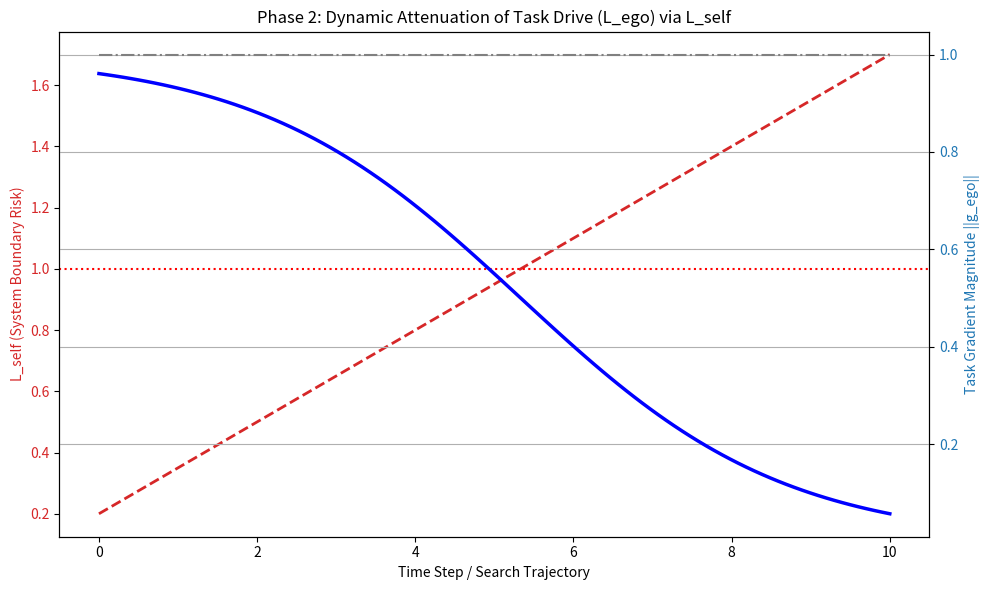

Reproduce this figure in Python. (Note: this script raises an exception after producing the figure.)
import numpy as np
import matplotlib.pyplot as plt

def lambda_decay(L_self, threshold=1.0, k=5.0):
    """L_self の増加に伴う動的結合係数 λ(L_self) の減衰関数 (シグモイド反転型)"""
    return 1.0 / (1.0 + np.exp(k * (L_self - threshold)))

def simulate_attenuation():
    steps = 100
    # 時間経過に伴いタスク追求が激化し、システム境界 (L_self) に接近するシナリオ
    time = np.linspace(0, 10, steps)
    L_self_trajectory = 0.2 + 0.15 * time  # L_self が徐々に増加 (1.0 付近で境界臨界)
    
    # 1. 従来モデル (Naive Optimization): 制限なく L_ego を100%推進
    g_ego_naive = np.ones(steps) * 1.0
    
    # 2. 識扁モデル (Shikiben Attenuation): λ(L_self) による動的減衰
    lambda_vals = lambda_decay(L_self_trajectory, threshold=1.0, k=4.0)
    g_ego_shikiben = lambda_vals * 1.0  # タスク推進力（勾配）の減衰
    
    # プロット作成
    fig, ax1 = plt.subplots(figsize=(10, 6))
    
    color = 'tab:red'
    ax1.set_xlabel('Time Step / Search Trajectory')
    ax1.set_ylabel('L_self (System Boundary Risk)', color=color)
    ax1.plot(time, L_self_trajectory, color=color, linestyle='--', linewidth=2, label='L_self (Boundary Risk)')
    ax1.axhline(y=1.0, color='red', linestyle=':', label='Critical Threshold (Boundary Limit)')
    ax1.tick_params(axis='y', labelcolor=color)
    
    ax2 = ax1.twinx()
    color = 'tab:blue'
    ax2.set_ylabel('Task Gradient Magnitude ||g_ego||', color=color)
    ax2.plot(time, g_ego_naive, color='gray', linestyle='-.', label='Naive Optimization (No Control)')
    ax2.plot(time, g_ego_shikiben, color='blue', linewidth=2.5, label='Shikiben Attenuation (Controlled)')
    ax2.tick_params(axis='y', labelcolor=color)
    
    plt.title('Phase 2: Dynamic Attenuation of Task Drive (L_ego) via L_self')
    fig.tight_layout()
    plt.grid(True)
    plt.savefig('experiments/phase2_attenuation_simulation.png')
    print("Saved Phase 2 plot to 'experiments/phase2_attenuation_simulation.png'.")

if __name__ == '__main__':
    simulate_attenuation()
